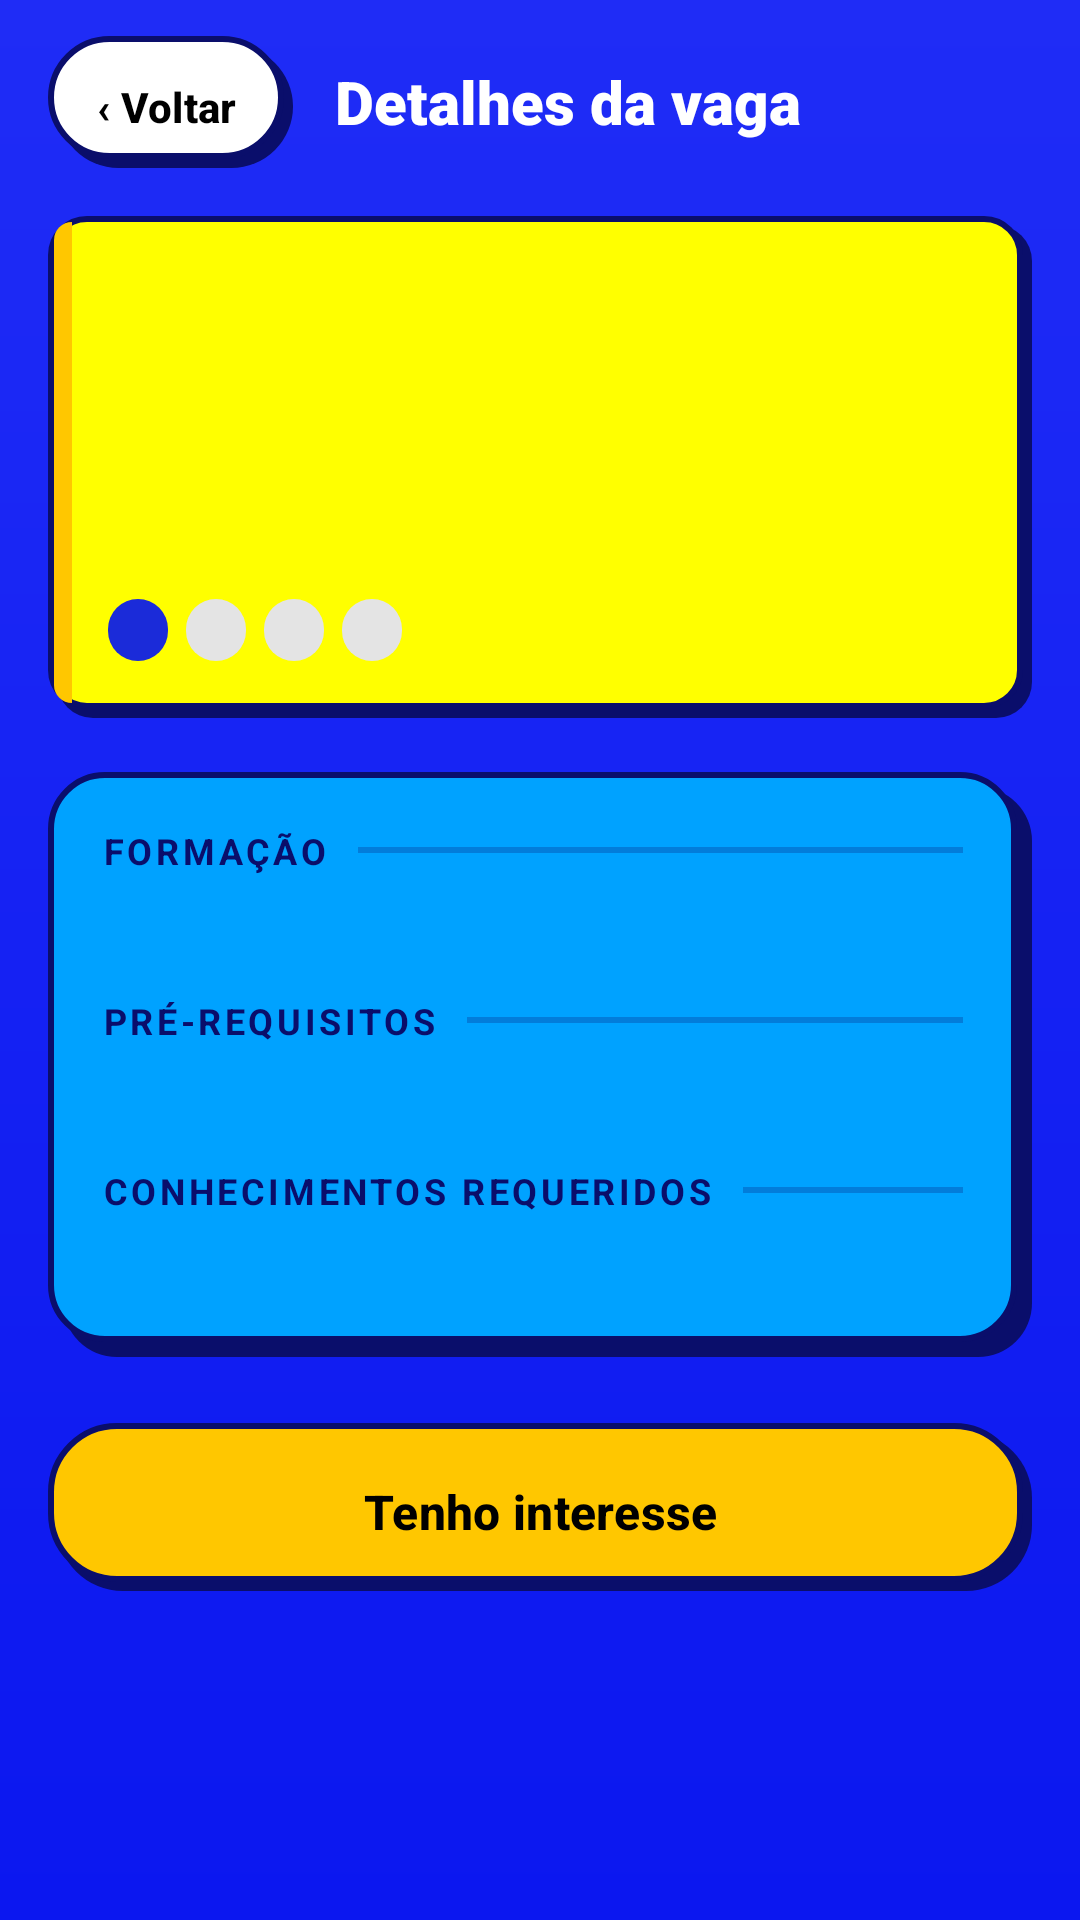

Produce the Android XML layout that renders to this screen, including the resource entries it uses.
<!-- AndroidManifest.xml: application theme Theme.EtherOfWork -->
<!-- res/layout/activity_vaga_detalhe.xml -->
<?xml version="1.0" encoding="utf-8"?>
<LinearLayout
    xmlns:android="http://schemas.android.com/apk/res/android"
    xmlns:app="http://schemas.android.com/apk/res-auto"
    xmlns:tools="http://schemas.android.com/tools"
    android:id="@+id/main"
    android:layout_width="match_parent"
    android:layout_height="match_parent"
    android:background="@drawable/bg_tela"
    android:orientation="vertical"
    tools:context=".VagaDetalheActivity">

    
    <LinearLayout
        android:layout_width="match_parent"
        android:layout_height="wrap_content"
        android:gravity="center_vertical"
        android:orientation="horizontal"
        android:paddingBottom="8dp"
        android:paddingEnd="16dp"
        android:paddingStart="16dp"
        android:paddingTop="12dp">

        <Button
            android:id="@+id/btnVoltar"
            style="@style/Ether.Botao.Voltar"
            android:text="‹ Voltar" />

        <TextView
            android:layout_width="0dp"
            android:layout_height="wrap_content"
            android:layout_marginStart="14dp"
            android:layout_weight="1"
            android:fontFamily="sans-serif-black"
            android:text="Detalhes da vaga"
            android:textColor="@color/white"
            android:textSize="20sp" />
    </LinearLayout>


    <ScrollView
        android:layout_width="match_parent"
        android:layout_height="0dp"
        android:layout_weight="1"
        android:fillViewport="true">

        <LinearLayout
            android:layout_width="match_parent"
            android:layout_height="wrap_content"
            android:orientation="vertical"
            android:paddingBottom="20dp"
            android:paddingEnd="16dp"
            android:paddingStart="16dp"
            android:paddingTop="8dp">

            
            <LinearLayout
                android:layout_width="match_parent"
                android:layout_height="wrap_content"
                android:background="@drawable/bg_cartao_vaga"
                android:orientation="vertical"
                android:paddingBottom="19dp"
                android:paddingEnd="17dp"
                android:paddingStart="20dp"
                android:paddingTop="16dp">

                <TextView
                    android:id="@+id/tvRegistro"
                    android:layout_width="wrap_content"
                    android:layout_height="wrap_content"
                    android:textColor="@color/marinho_suave"
                    android:textSize="12sp"
                    android:textStyle="bold"
                    tools:text="#V001" />

                <TextView
                    android:id="@+id/tvCargo"
                    android:layout_width="match_parent"
                    android:layout_height="wrap_content"
                    android:fontFamily="sans-serif-black"
                    android:textColor="@color/texto_escuro"
                    android:textSize="22sp"
                    tools:text="Desenvolvedor Front-end" />

                <TextView
                    android:id="@+id/tvEmpresa"
                    android:layout_width="match_parent"
                    android:layout_height="wrap_content"
                    android:layout_marginTop="2dp"
                    android:textColor="@color/texto_escuro"
                    android:textSize="15sp"
                    android:textStyle="bold"
                    tools:text="Olimpo Tech" />

                <TextView
                    android:id="@+id/tvRemuneracao"
                    android:layout_width="match_parent"
                    android:layout_height="wrap_content"
                    android:layout_marginTop="8dp"
                    android:textColor="@color/azul_marinho"
                    android:textSize="19sp"
                    android:textStyle="bold"
                    tools:text="R$ 5.000,00" />

                <com.google.android.material.chip.ChipGroup
                    android:layout_width="match_parent"
                    android:layout_height="wrap_content"
                    android:layout_marginTop="10dp"
                    app:chipSpacingHorizontal="6dp"
                    app:chipSpacingVertical="6dp">

                    <TextView
                        android:id="@+id/tvTipo"
                        style="@style/Ether.Etiqueta.Destaque"
                        tools:text="Nacional" />

                    <TextView
                        android:id="@+id/tvRegime"
                        style="@style/Ether.Etiqueta"
                        tools:text="CLT" />

                    <TextView
                        android:id="@+id/tvJornada"
                        style="@style/Ether.Etiqueta"
                        tools:text="40h semanais" />

                    <TextView
                        android:id="@+id/tvLocal"
                        style="@style/Ether.Etiqueta"
                        tools:text="Presidente Prudente - SP" />
                </com.google.android.material.chip.ChipGroup>
            </LinearLayout>


            
            <LinearLayout
                android:layout_width="match_parent"
                android:layout_height="wrap_content"
                android:layout_marginTop="18dp"
                android:background="@drawable/bg_painel"
                android:orientation="vertical"
                android:paddingBottom="23dp"
                android:paddingEnd="23dp"
                android:paddingStart="18dp"
                android:paddingTop="6dp">

                <LinearLayout
                    android:layout_width="match_parent"
                    android:layout_height="wrap_content"
                    android:layout_marginTop="12dp"
                    android:gravity="center_vertical"
                    android:orientation="horizontal">

                    <TextView
                        style="@style/Ether.Secao"
                        android:layout_width="wrap_content"
                        android:text="Formação" />

                    <View
                        android:layout_width="0dp"
                        android:layout_height="2dp"
                        android:layout_marginStart="10dp"
                        android:layout_weight="1"
                        android:background="@drawable/bg_divisor" />
                </LinearLayout>


                <TextView
                    android:id="@+id/tvFormacao"
                    android:layout_width="match_parent"
                    android:layout_height="wrap_content"
                    android:layout_marginTop="4dp"
                    android:textColor="@color/texto_escuro"
                    android:textSize="15sp"
                    tools:text="Ciência da Computação" />

                <LinearLayout
                    android:layout_width="match_parent"
                    android:layout_height="wrap_content"
                    android:layout_marginTop="16dp"
                    android:gravity="center_vertical"
                    android:orientation="horizontal">

                    <TextView
                        style="@style/Ether.Secao"
                        android:layout_width="wrap_content"
                        android:text="Pré-requisitos" />

                    <View
                        android:layout_width="0dp"
                        android:layout_height="2dp"
                        android:layout_marginStart="10dp"
                        android:layout_weight="1"
                        android:background="@drawable/bg_divisor" />
                </LinearLayout>


                <TextView
                    android:id="@+id/tvPreRequisitos"
                    android:layout_width="match_parent"
                    android:layout_height="wrap_content"
                    android:layout_marginTop="4dp"
                    android:textColor="@color/texto_escuro"
                    android:textSize="15sp"
                    tools:text="2 anos de experiência" />

                <LinearLayout
                    android:layout_width="match_parent"
                    android:layout_height="wrap_content"
                    android:layout_marginTop="16dp"
                    android:gravity="center_vertical"
                    android:orientation="horizontal">

                    <TextView
                        style="@style/Ether.Secao"
                        android:layout_width="wrap_content"
                        android:text="Conhecimentos requeridos" />

                    <View
                        android:layout_width="0dp"
                        android:layout_height="2dp"
                        android:layout_marginStart="10dp"
                        android:layout_weight="1"
                        android:background="@drawable/bg_divisor" />
                </LinearLayout>


                <TextView
                    android:id="@+id/tvConhecimentos"
                    android:layout_width="match_parent"
                    android:layout_height="wrap_content"
                    android:layout_marginTop="4dp"
                    android:textColor="@color/texto_escuro"
                    android:textSize="15sp"
                    tools:text="React, Git" />
            </LinearLayout>


            <Button
                android:id="@+id/btnInteresse"
                style="@style/Ether.Botao"
                android:layout_marginTop="22dp"
                android:text="Tenho interesse" />
        </LinearLayout>
    </ScrollView>
</LinearLayout>
<!-- resources referenced by this layout -->
<resources>
  <color name="azul_marinho">#0A0E6B</color>
  <color name="marinho_suave">#990A0E6B</color>
  <color name="texto_escuro">#000000</color>
  <color name="white">#FFFFFFFF</color>
  <!-- drawable bg_divisor (drawable) -->
  <?xml version="1.0" encoding="utf-8"?>
  <shape xmlns:android="http://schemas.android.com/apk/res/android"
      android:shape="rectangle">
      <solid android:color="@color/marinho_linha" />
      <size android:height="2dp" />
  </shape>
  <!-- drawable bg_tela (drawable) -->
  <?xml version="1.0" encoding="utf-8"?>
  <shape xmlns:android="http://schemas.android.com/apk/res/android"
      android:shape="rectangle">
      <gradient
          android:angle="270"
          android:endColor="@color/azul_fundo"
          android:startColor="@color/azul_fundo_claro" />
  </shape>
  <style name="Ether.Botao.Voltar">
          <item name="android:layout_width">wrap_content</item>
          <item name="android:layout_height">44dp</item>
          <item name="android:minWidth">0dp</item>
          <item name="android:paddingStart">16dp</item>
          <item name="android:paddingEnd">19dp</item>
          <item name="android:background">@drawable/bg_botao_branco</item>
          <item name="android:textSize">14sp</item>
      </style>
  <style name="Ether.Etiqueta.Destaque">
          <item name="android:background">@drawable/bg_etiqueta_destaque</item>
          <item name="android:textColor">@color/white</item>
      </style>
  <style name="Ether.Secao">
          <item name="android:layout_width">match_parent</item>
          <item name="android:layout_height">wrap_content</item>
          <item name="android:textAllCaps">true</item>
          <item name="android:letterSpacing">0.1</item>
          <item name="android:textColor">@color/azul_marinho</item>
          <item name="android:textSize">12sp</item>
          <item name="android:textStyle">bold</item>
      </style>
  <style name="Theme.EtherOfWork" parent="Base.Theme.EtherOfWork" />
  <color name="amarelo_cartao">#FFFF00</color>
  <color name="amarelo_aba">#FFC700</color>
  <color name="marinho_linha">#400A0E6B</color>
  <color name="azul_painel">#00A2FF</color>
  <color name="azul_fundo">#0B17F0</color>
  <color name="azul_fundo_claro">#1F2CF6</color>
  <!-- drawable bg_botao_amarelo (drawable) -->
  <?xml version="1.0" encoding="utf-8"?>
  <selector xmlns:android="http://schemas.android.com/apk/res/android">
      <item android:drawable="@drawable/bg_botao_amarelo_apertado" android:state_pressed="true" />
      <item android:drawable="@drawable/bg_botao_amarelo_apertado" android:state_enabled="false" />
      <item android:drawable="@drawable/bg_botao_amarelo_normal" />
  </selector>
  <!-- drawable bg_botao_branco (drawable) -->
  <?xml version="1.0" encoding="utf-8"?>
  <selector xmlns:android="http://schemas.android.com/apk/res/android">
      <item android:drawable="@drawable/bg_botao_branco_apertado" android:state_pressed="true" />
      <item android:drawable="@drawable/bg_botao_branco_apertado" android:state_enabled="false" />
      <item android:drawable="@drawable/bg_botao_branco_normal" />
  </selector>
  <!-- drawable bg_etiqueta (drawable) -->
  <?xml version="1.0" encoding="utf-8"?>
  <shape xmlns:android="http://schemas.android.com/apk/res/android"
      android:shape="rectangle">
      <solid android:color="@color/cinza_etiqueta" />
      <corners android:radius="10dp" />
  </shape>
  <color name="texto_etiqueta">#222222</color>
  <!-- drawable bg_etiqueta_destaque (drawable) -->
  <?xml version="1.0" encoding="utf-8"?>
  <shape xmlns:android="http://schemas.android.com/apk/res/android"
      android:shape="rectangle">
      <solid android:color="@color/azul_titulo" />
      <corners android:radius="10dp" />
  </shape>
  <color name="cinza_etiqueta">#E4E4E4</color>
  <color name="azul_titulo">#1B2BD9</color>
  <color name="amarelo_aba_claro">#FFE066</color>
</resources>
